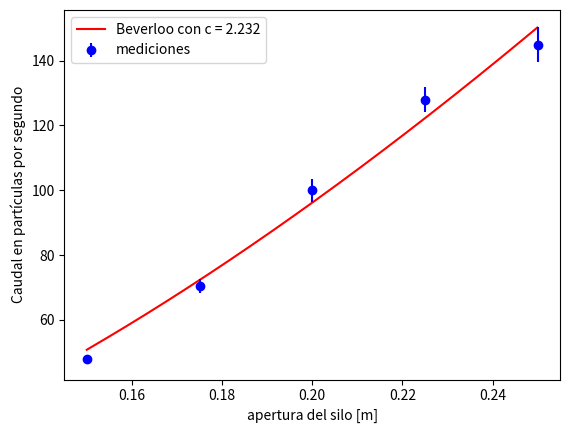

Here is the Python script that generated this plot: (Note: this script raises an exception after producing the figure.)
import math
import numpy as np
import matplotlib.pyplot as plt


r = 0.025
g = 10

apertures = [0.15, 0.175, 0.2, 0.225, 0.25]
flows = [48.0, 70.5, 100, 128, 145]
errors = [1.24, 2.24, 3.54, 3.86, 5.47]


c = 2.232
n=555.5 #Uso este numero para que el grafico quede bien. Usando el real ~250 la aproximacion es pesima.

def Q(d, c, n):
    return n*math.sqrt(g)*math.pow((d-c*r), 1.5)


def E(c,n):
    error = 0
    for aperture, flow in zip(apertures, flows):
        error += math.pow(flow - Q(aperture, c, n), 2)
    return error

# err_vals = []
# min_error = 100000
# min_c = 1
# min_n = 1
#
# c_range = np.arange(-6,6,step=0.1)
# n_range = np.arange(50,1000,step=10)
#
# for c in c_range:
#     err_row = []
#     for n in n_range:
#         curr_error = E(c,n)
#         if curr_error < min_error:
#             min_error = curr_error
#             min_c = c
#             min_n = n
#         err_row.append(curr_error)
#     err_vals.append(err_row)
#
# X, Y = np.meshgrid(c_range, n_range)
#
# fig = plt.figure()
# ax = fig.add_subplot(111, projection = '3d')
# ax.plot_surface(X, Y, err_vals)
#
#
# # plt.plot(np.arange(-6,3,step=0.001),errors)
# # plt.show()
# print(min_c)
# print(min_n)
# print(min_error)

ds = np.arange(0.15, 0.25, 0.0001)


plt.plot(ds, [Q(d, c, n) for d in ds], 'r-', label='Beverloo con c = {}'.format(c))
plt.errorbar(apertures, flows, yerr=errors, fmt='bo', label='mediciones')
plt.ylabel('Caudal en partículas por segundo')
plt.xlabel('apertura del silo [m]')
plt.legend()
plt.show()

print(E(c))